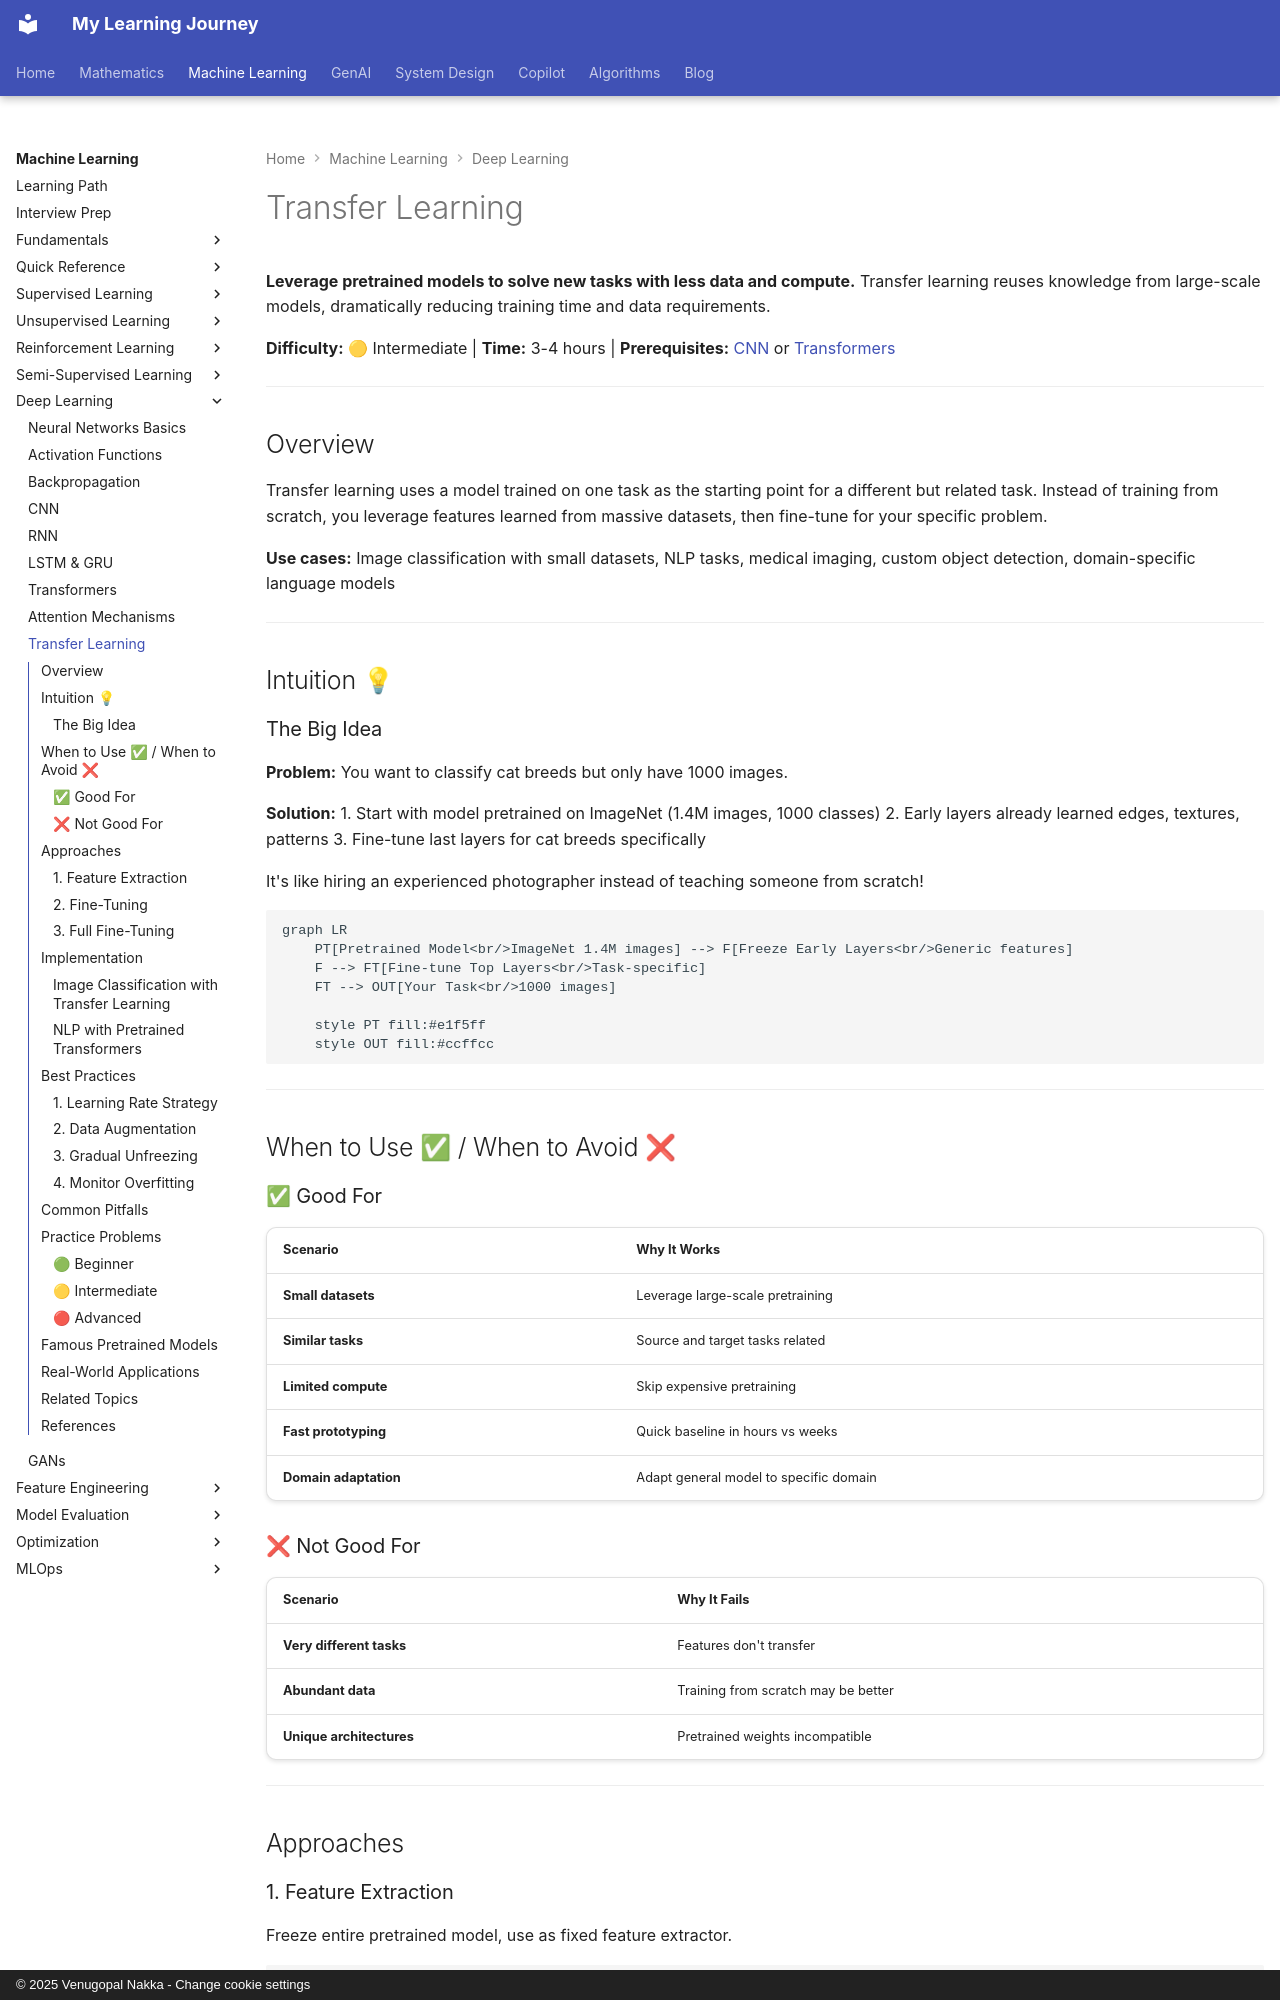

repository: nvgr-GenAI/my-learning · page: ml/deep-learning/transfer-learning/index.html · generator: mkdocs · copyright: © 2025 Venugopal Nakka - Change cookie settings

# Transfer Learning

**Leverage pretrained models to solve new tasks with less data and compute.** Transfer learning reuses knowledge from large-scale models, dramatically reducing training time and data requirements.

**Difficulty:** 🟡 Intermediate | **Time:** 3-4 hours | **Prerequisites:** [CNN](cnn.md) or [Transformers](transformers.md)

---

## Overview

Transfer learning uses a model trained on one task as the starting point for a different but related task. Instead of training from scratch, you leverage features learned from massive datasets, then fine-tune for your specific problem.

**Use cases:** Image classification with small datasets, NLP tasks, medical imaging, custom object detection, domain-specific language models

---

## Intuition 💡

### The Big Idea

**Problem:** You want to classify cat breeds but only have 1000 images.

**Solution:**
1. Start with model pretrained on ImageNet (1.4M images, 1000 classes)
2. Early layers already learned edges, textures, patterns
3. Fine-tune last layers for cat breeds specifically

It's like hiring an experienced photographer instead of teaching someone from scratch!

```mermaid
graph LR
    PT[Pretrained Model<br/>ImageNet 1.4M images] --> F[Freeze Early Layers<br/>Generic features]
    F --> FT[Fine-tune Top Layers<br/>Task-specific]
    FT --> OUT[Your Task<br/>1000 images]

    style PT fill:#e1f5ff
    style OUT fill:#ccffcc
```

---

## When to Use ✅ / When to Avoid ❌

### ✅ Good For

| Scenario | Why It Works |
|----------|--------------|
| **Small datasets** | Leverage large-scale pretraining |
| **Similar tasks** | Source and target tasks related |
| **Limited compute** | Skip expensive pretraining |
| **Fast prototyping** | Quick baseline in hours vs weeks |
| **Domain adaptation** | Adapt general model to specific domain |

### ❌ Not Good For

| Scenario | Why It Fails |
|----------|--------------|
| **Very different tasks** | Features don't transfer |
| **Abundant data** | Training from scratch may be better |
| **Unique architectures** | Pretrained weights incompatible |

---

## Approaches
